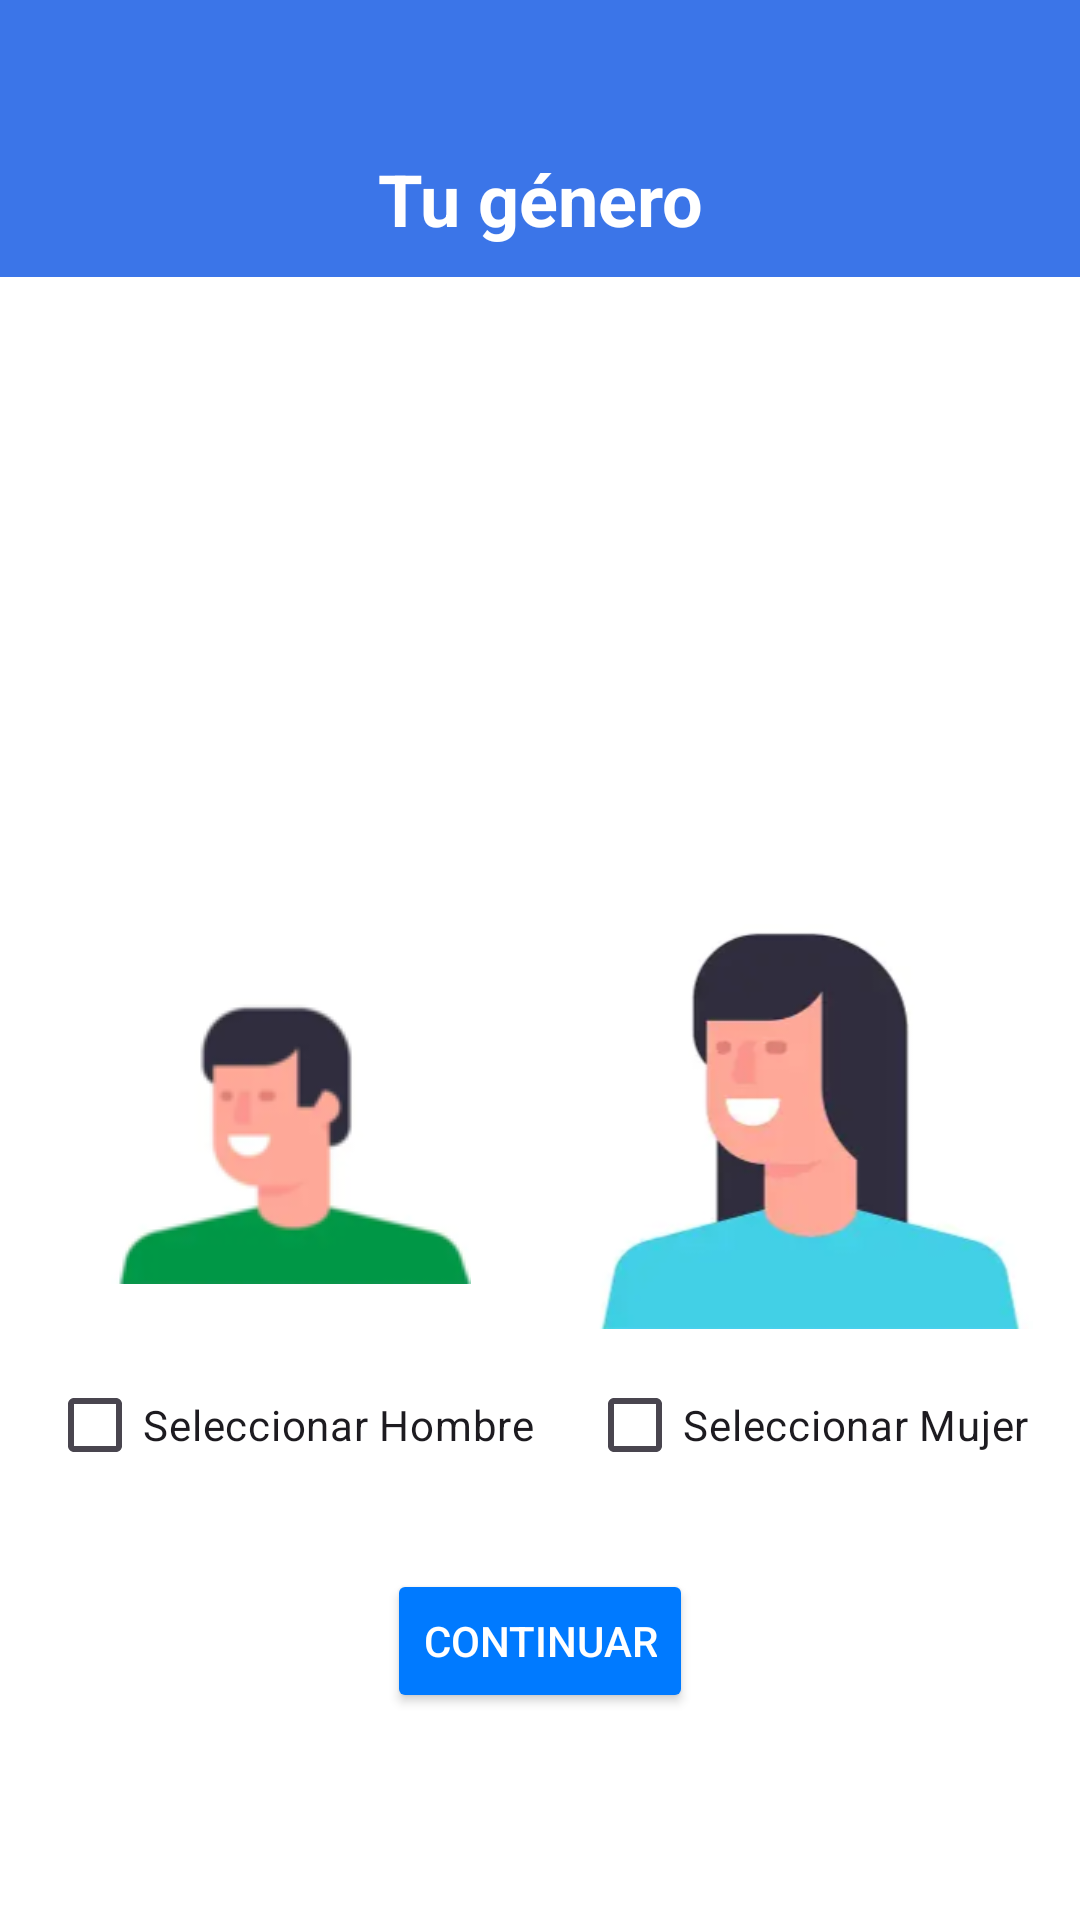

Reconstruct the res/layout file that produces this screen, plus the resources it refers to.
<!-- AndroidManifest.xml: application theme Theme.ThirstyFriend -->
<!-- res/layout/activity_main3.xml -->
<LinearLayout
    xmlns:android="http://schemas.android.com/apk/res/android"
    xmlns:tools="http://schemas.android.com/tools"
    android:id="@+id/main"
    android:layout_width="match_parent"
    android:layout_height="match_parent"
    android:orientation="vertical"
    android:padding="0dp"
    android:gravity="top"
    android:background="@color/white"
    tools:context=".MainActivity3">

    
    <View
        android:layout_width="match_parent"
        android:layout_height="40dp"
        android:background="@color/light_blue" />

    
    <TextView
        android:id="@+id/title"
        android:layout_width="match_parent"
        android:layout_height="wrap_content"
        android:text="Tu género"
        android:textSize="24sp"
        android:textColor="@color/white"
        android:textStyle="bold"
        android:gravity="center"
        android:background="@color/light_blue"
        android:padding="10dp" />

    
    <LinearLayout
        android:layout_width="match_parent"
        android:layout_height="match_parent"
        android:orientation="vertical"
        android:gravity="center"
        android:paddingTop="16dp">

        <ImageView
            android:id="@+id/characterImageView"
            android:layout_width="100dp"
            android:layout_height="100dp"
            android:layout_marginBottom="16dp"
            android:layout_gravity="center"/>

        <LinearLayout
            android:layout_width="wrap_content"
            android:layout_height="wrap_content"
            android:orientation="horizontal">

            
            <LinearLayout
                android:layout_width="wrap_content"
                android:layout_height="wrap_content"
                android:orientation="vertical"
                android:gravity="center">

                <ImageView
                    android:id="@+id/imagenHombre"
                    android:layout_width="150dp"
                    android:layout_height="150dp"
                    android:src="@drawable/hombre"
                    android:contentDescription="Hombre"
                    android:scaleType="centerInside"
                    android:layout_marginBottom="8dp"/>

                <CheckBox
                    android:id="@+id/checkboxHombre"
                    android:layout_width="wrap_content"
                    android:layout_height="wrap_content"
                    android:text="Seleccionar Hombre" />
            </LinearLayout>

            
            <LinearLayout
                android:layout_width="wrap_content"
                android:layout_height="wrap_content"
                android:orientation="vertical"
                android:gravity="center"
                android:layout_marginStart="16dp">

                <ImageView
                    android:id="@+id/imagenMujer"
                    android:layout_width="150dp"
                    android:layout_height="150dp"
                    android:src="@drawable/mujer"
                    android:contentDescription="Mujer"
                    android:scaleType="centerInside"
                    android:layout_marginBottom="8dp"/>

                <CheckBox
                    android:id="@+id/checkboxMujer"
                    android:layout_width="wrap_content"
                    android:layout_height="wrap_content"
                    android:text="Seleccionar Mujer" />
            </LinearLayout>
        </LinearLayout>

        <Button
            android:id="@+id/botonContinuar"
            android:layout_width="wrap_content"
            android:layout_height="wrap_content"
            android:text="CONTINUAR"
            android:layout_marginTop="24dp"
            android:backgroundTint="#007aff"
            android:textColor="#FFFFFF"
            android:layout_gravity="center"/>
    </LinearLayout>

</LinearLayout>
<!-- resources referenced by this layout -->
<resources>
  <color name="light_blue">#3b75e8</color>
  <color name="white">#FFFFFFFF</color>
  <!-- drawable hombre: png bitmap (drawable, 6901 bytes) -->
  <!-- drawable mujer: png bitmap (drawable, 27551 bytes) -->
  <style name="Theme.ThirstyFriend" parent="Base.Theme.ThirstyFriend" />
  <style name="Base.Theme.ThirstyFriend" parent="Theme.Material3.DayNight.NoActionBar">
          
          
      </style>
</resources>
